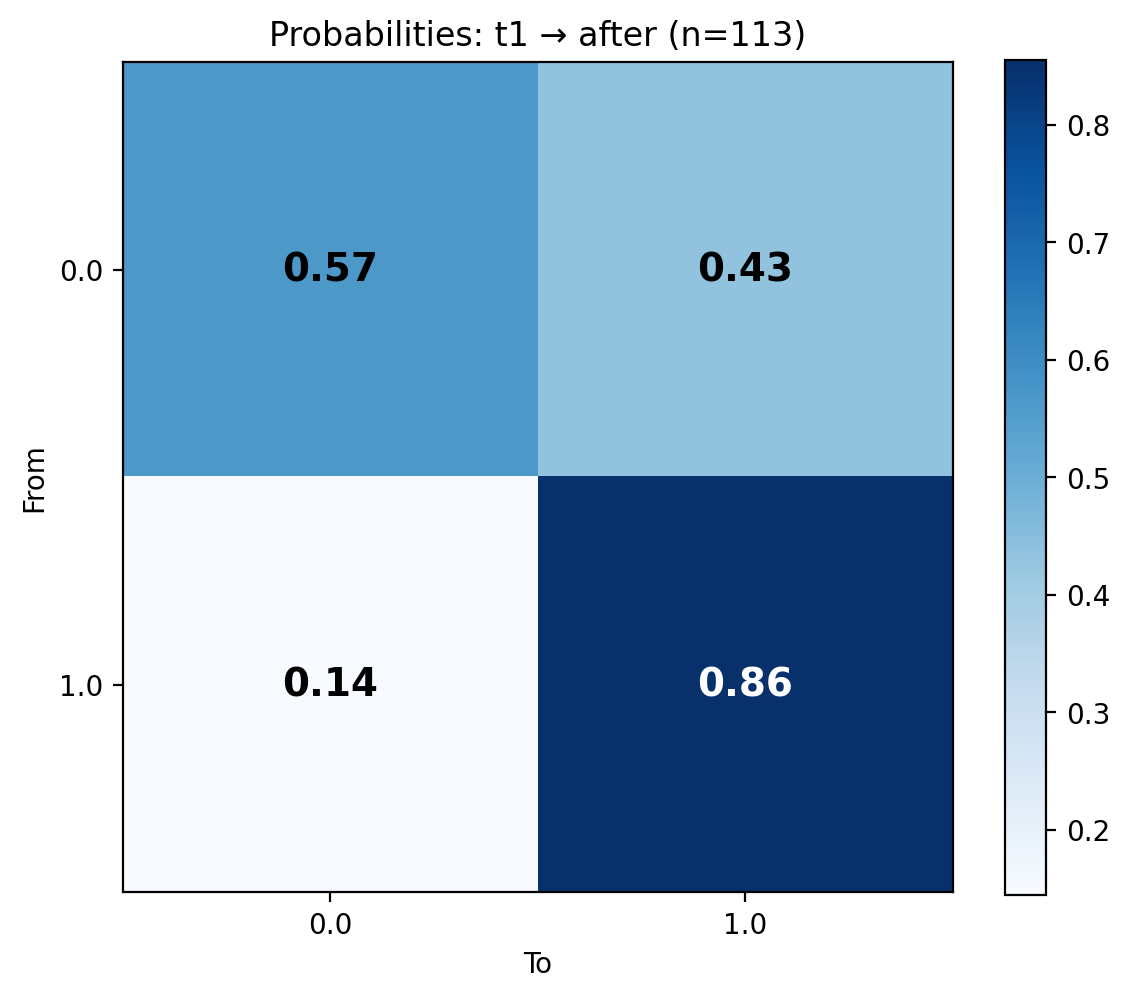

Values plotted in this chart, from the file beside it:
From, 0.0, 1.0
0.0, 0.5676, 0.4324
1.0, 0.1447, 0.8553
